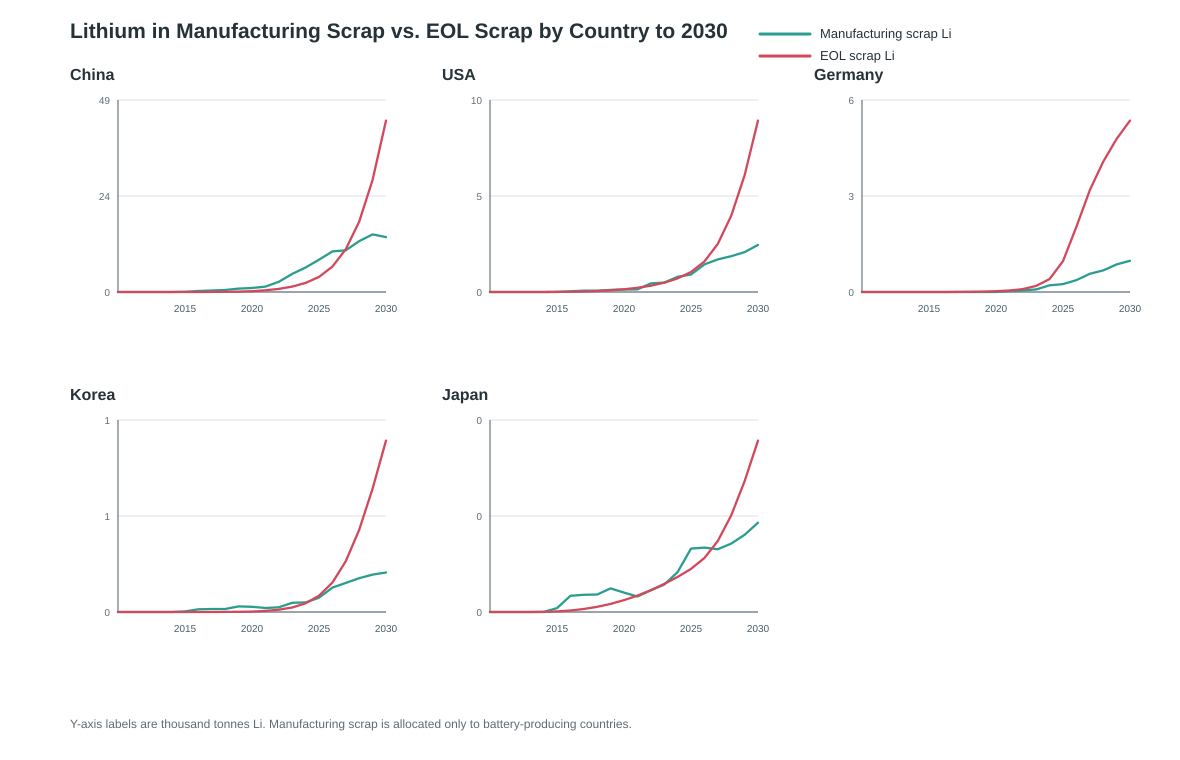

Values plotted in this chart, from the file beside it:
year, country, eol_lithium_t, manufacturing_lithium_t
2010, China, 0.0, 0.0
2011, China, 0.005655, 0.0
2012, China, 0.05728, 0.0
2013, China, 0.2658, 0.0
2014, China, 0.876, 0.0
2015, China, 2.456, 61.9
2016, China, 6.616, 246.3
2017, China, 17.18, 372.1
2018, China, 42.24, 518.3
2019, China, 98.57, 877.2
2020, China, 215.3, 1007
2021, China, 429, 1364
2022, China, 792.4, 2592
2023, China, 1374, 4601
2024, China, 2302, 6230
2025, China, 3846, 8207
2026, China, 6473, 10330
2027, China, 10877, 10598
2028, China, 17914, 12939
2029, China, 28499, 14643
2030, China, 43599, 13974
2010, Germany, 0.0, 0.0
2011, Germany, 0.0001993, 0.0
2012, Germany, 0.002663, 0.0
2013, Germany, 0.01704, 0.0
2014, Germany, 0.07843, 0.0
2015, Germany, 0.2992, 0.0
2016, Germany, 0.9581, 0.0
2017, Germany, 2.566, 0.0
2018, Germany, 5.913, 0.0
2019, Germany, 12.2, 0.0
2020, Germany, 23.45, 0.0
2021, Germany, 44.46, 26.11
2022, Germany, 87.8, 46.07
2023, Germany, 184.7, 78.46
2024, Germany, 396, 203.6
2025, Germany, 938.7, 239.5
2026, Germany, 1980, 361.1
2027, Germany, 3088, 551.7
2028, Germany, 3954, 654.5
2029, Germany, 4645, 838.5
2030, Germany, 5203, 948.2
2010, Japan, 0.0, 0.0
2011, Japan, 0.001095, 0.0
2012, Japan, 0.01229, 0.0
2013, Japan, 0.07445, 0.0
2014, Japan, 0.3231, 0.0
2015, Japan, 0.9951, 6.291
2016, Japan, 2.397, 26.13
2017, Japan, 4.79, 27.85
2018, Japan, 8.361, 28.26
2019, Japan, 13.15, 38.11
2020, Japan, 19.16, 31.42
2021, Japan, 26.5, 25.02
2022, Japan, 35.29, 35.03
2023, Japan, 45.48, 44.29
2024, Japan, 56.71, 64.44
2025, Japan, 69.58, 102.4
2026, Japan, 87.24, 104.1
2027, Japan, 114.8, 101.5
... 45 more rows
